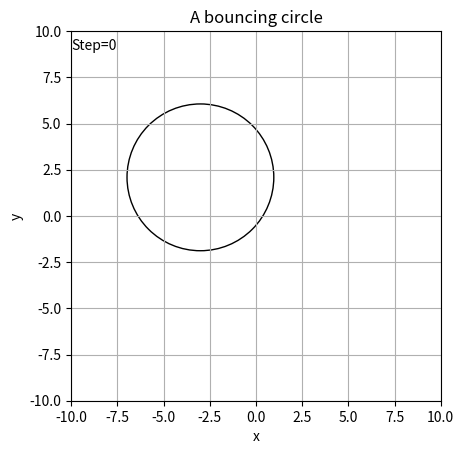

Recreate this plot in Python.
# Bouncing of a circle (without clear ax)
import math
import numpy as np
import matplotlib.pyplot as plt
import matplotlib.animation as animation
import matplotlib.patches as patches


def update(f):
    global tx_step, circle, p0, v0, r0, dr
    tx_step.set_text("Step=" + str(f))
    circle.set_center(p0)
    p0 = p0 + v0   # Change position
    # Reverse vector if out out of range
    if p0[0] > x_max or p0[0] < x_min:
        v0 = np.dot(reverse_h, v0)
    if p0[1] > y_max or p0[1] < y_min:
        v0 = np.dot(reverse_v, v0)
    r0 = r0 + dr     # Change radius
    if r0 > r_max or r0 < r_min:
        dr = -dr


# Global variables
x_min = -10.
x_max = 10.
y_min = -10.
y_max = 10.
w = x_max - x_min
h = y_max - y_min
r_max = 10.
r_min = 1.

reverse_h = np.array([[-1, 0], [0, 1]])  # Matrix of horizontal reverse
reverse_v = np.array([[1, 0], [0, -1]])  # Matrix of vertical reverse

r0 = np.random.rand() * w / 2 * 0.9 + 1.
dr = 0.1
p0 = np.array([np.random.rand() * w - w / 2, np.random.rand() * h - h / 2])     # Initial points of circles
theta0 = np.random.rand() * 2. * math.pi    # Angle of motion
s0 = 0.5    # Scalar of velocity of circle
v0 = s0 * np.array([math.cos(theta0), math.sin(theta0)])    # Vector of circles

# Generate figure and axes
fig = plt.figure()
ax = fig.add_subplot(111)
ax.set_title("A bouncing circle")
ax.set_xlabel("x")
ax.set_ylabel("y")
ax.set_xlim(x_min, x_max)
ax.set_ylim(y_min, y_max)
ax.set_aspect("equal")
ax.grid()

# Generate items
tx_step = ax.text(x_min, y_max * 0.9, "Step=" + str(0))
circle = patches.Circle(xy=p0, radius=r0, fill=False)
ax.add_patch(circle)

# Draw animation
anim = animation.FuncAnimation(fig, update, interval=50)
plt.show()
